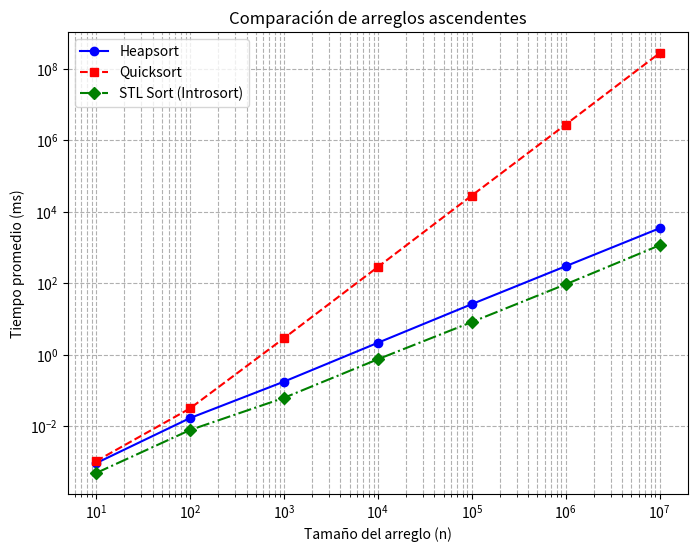

Here is the Python script that generated this plot:
import matplotlib.pyplot as plt
import numpy as np

n = np.array([10, 100,1000, 10000, 100000, 1000000, 10000000])
heapsort = np.array([0.00090745, 0.0166557, 0.174373, 2.13726, 25.8169, 297.763, 3440.8])
quicksort = np.array([0.00103488, 0.0310146, 2.86428, 283.248, 28356.2, 2760000, 276000000])
sortSTL = np.array([0.00048091, 0.00769649, 0.0613045, 0.739031, 8.12983, 92.717, 1148.14])

plt.figure(figsize=(8,6))
plt.loglog(n, heapsort, marker='o', linestyle='-', color='blue', label='Heapsort')
plt.loglog(n, quicksort, marker='s', linestyle='--', color='red', label='Quicksort')
plt.loglog(n, sortSTL, marker='D', linestyle='-.', color='green', label='STL Sort (Introsort)')
plt.xlabel("Tamaño del arreglo (n)")
plt.ylabel("Tiempo promedio (ms)")
plt.title("Comparación de arreglos ascendentes")
plt.legend()
plt.grid(True, which="both", ls="--")

#plt.show()
plt.savefig('sorting_comparison.png', dpi=300, bbox_inches='tight')
